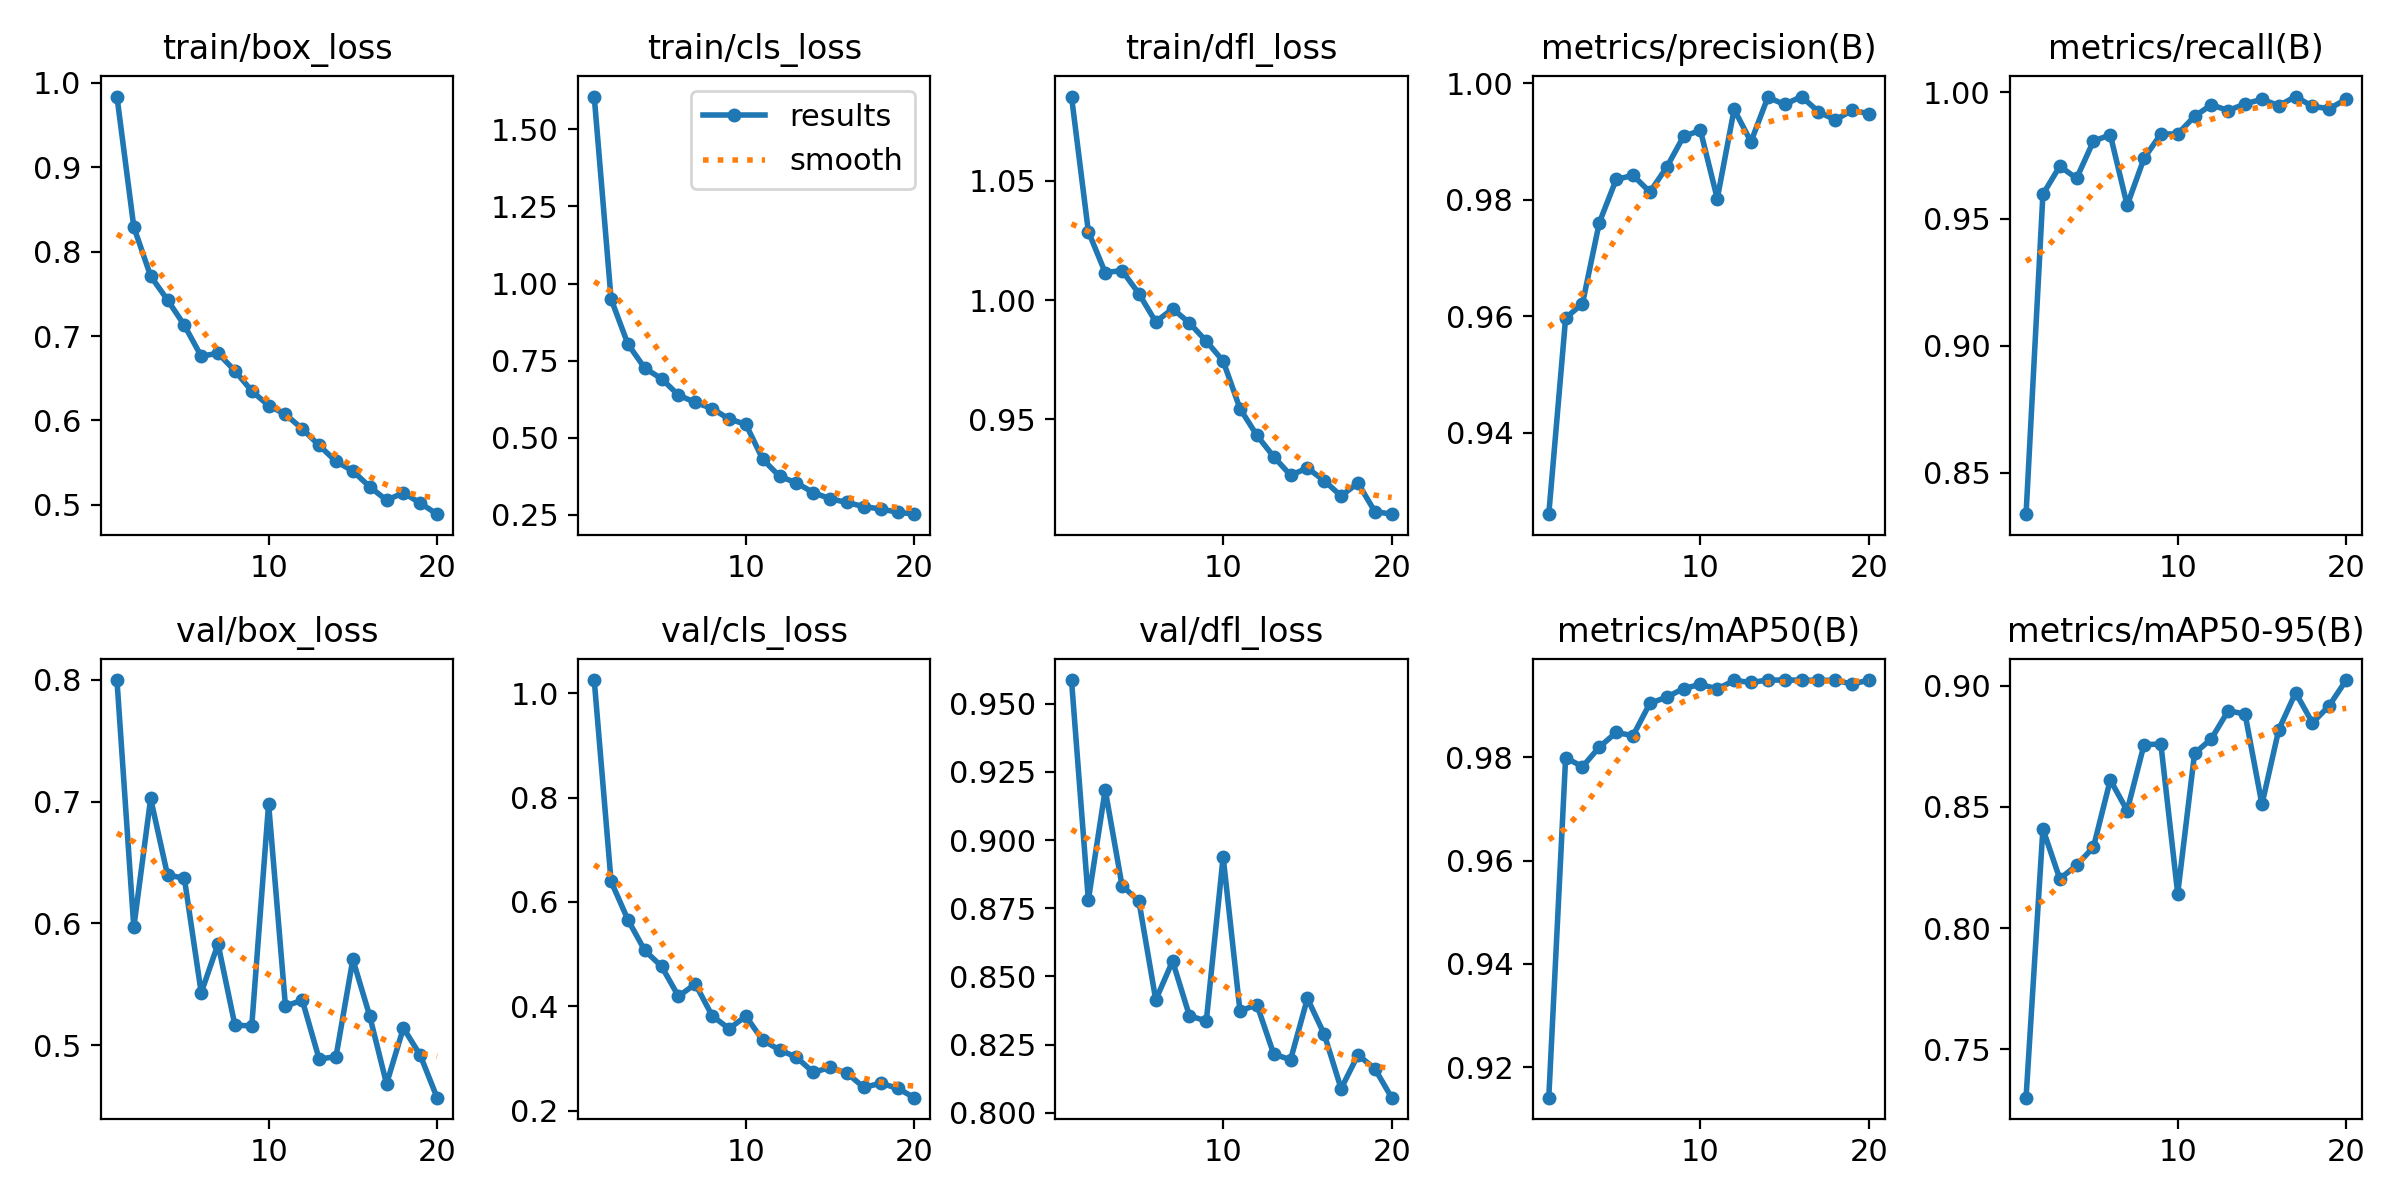

The file beside this chart, header and first rows:
epoch, time, train/box_loss, train/cls_loss, train/dfl_loss, metrics/precision(B), metrics/recall(B), metrics/mAP50(B), metrics/mAP50-95(B), val/box_loss, val/cls_loss, val/dfl_loss, lr/pg0, lr/pg1, lr/pg2
1, 229.5, 0.9839, 1.607, 1.085, 0.926, 0.8336, 0.9141, 0.73, 0.7999, 1.025, 0.9587, 0.06697, 0.000166, 0.000166
2, 365.7, 0.8293, 0.9497, 1.029, 0.9597, 0.9597, 0.9799, 0.8409, 0.5968, 0.6392, 0.878, 0.03378, 0.0003162, 0.0003162
3, 501.3, 0.7711, 0.8033, 1.012, 0.9622, 0.9708, 0.9782, 0.8203, 0.7026, 0.5658, 0.9185, 0.0005832, 0.0004499, 0.0004499
4, 636.7, 0.7429, 0.7253, 1.012, 0.9761, 0.966, 0.982, 0.8258, 0.6398, 0.5069, 0.8833, 0.0004258, 0.0004258, 0.0004258
5, 775.3, 0.7129, 0.6907, 1.003, 0.9835, 0.9807, 0.9848, 0.8334, 0.6371, 0.4763, 0.8777, 0.000401, 0.000401, 0.000401
6, 916.6, 0.6762, 0.6377, 0.9909, 0.9842, 0.9832, 0.9842, 0.8611, 0.543, 0.419, 0.8414, 0.0003763, 0.0003763, 0.0003763
7, 1057, 0.6797, 0.6141, 0.9964, 0.9813, 0.9554, 0.9905, 0.8485, 0.5831, 0.4428, 0.8556, 0.0003515, 0.0003515, 0.0003515
8, 1195, 0.6588, 0.594, 0.9904, 0.9856, 0.9738, 0.9917, 0.8757, 0.5164, 0.3817, 0.8356, 0.0003268, 0.0003268, 0.0003268
9, 1333, 0.635, 0.5602, 0.9828, 0.9909, 0.9835, 0.9933, 0.876, 0.5158, 0.3571, 0.8337, 0.000302, 0.000302, 0.000302
10, 1474, 0.6177, 0.5431, 0.9744, 0.9919, 0.9835, 0.9941, 0.8142, 0.6982, 0.3808, 0.8939, 0.0002772, 0.0002772, 0.0002772
11, 1611, 0.6072, 0.4297, 0.9545, 0.9802, 0.9905, 0.9932, 0.8721, 0.5321, 0.335, 0.8373, 0.0002525, 0.0002525, 0.0002525
12, 1751, 0.5901, 0.3741, 0.9433, 0.9955, 0.995, 0.9949, 0.8781, 0.5369, 0.3163, 0.8397, 0.0002278, 0.0002278, 0.0002278
13, 1888, 0.5704, 0.3529, 0.9343, 0.99, 0.9927, 0.9945, 0.8898, 0.4886, 0.3024, 0.8216, 0.000203, 0.000203, 0.000203
14, 2025, 0.5516, 0.3214, 0.9266, 0.9976, 0.9954, 0.995, 0.8883, 0.4905, 0.2732, 0.8194, 0.0001782, 0.0001782, 0.0001782
15, 2167, 0.5401, 0.3014, 0.9295, 0.9964, 0.9972, 0.995, 0.8511, 0.5704, 0.2829, 0.8419, 0.0001535, 0.0001535, 0.0001535
16, 2302, 0.5215, 0.2892, 0.9243, 0.9977, 0.9947, 0.995, 0.8819, 0.524, 0.2719, 0.8288, 0.0001288, 0.0001288, 0.0001288
17, 2449, 0.5055, 0.276, 0.9178, 0.9951, 0.9982, 0.9949, 0.8972, 0.4682, 0.2445, 0.8089, 0.000104, 0.000104, 0.000104
18, 2607, 0.5143, 0.2681, 0.9233, 0.9937, 0.9943, 0.995, 0.8847, 0.5141, 0.2524, 0.8212, 7.925e-05, 7.925e-05, 7.925e-05
19, 2755, 0.5021, 0.2578, 0.9113, 0.9954, 0.9935, 0.9942, 0.8919, 0.4917, 0.2429, 0.8162, 5.45e-05, 5.45e-05, 5.45e-05
20, 2897, 0.489, 0.2513, 0.9102, 0.9948, 0.9972, 0.995, 0.9024, 0.4569, 0.2248, 0.8055, 2.975e-05, 2.975e-05, 2.975e-05
